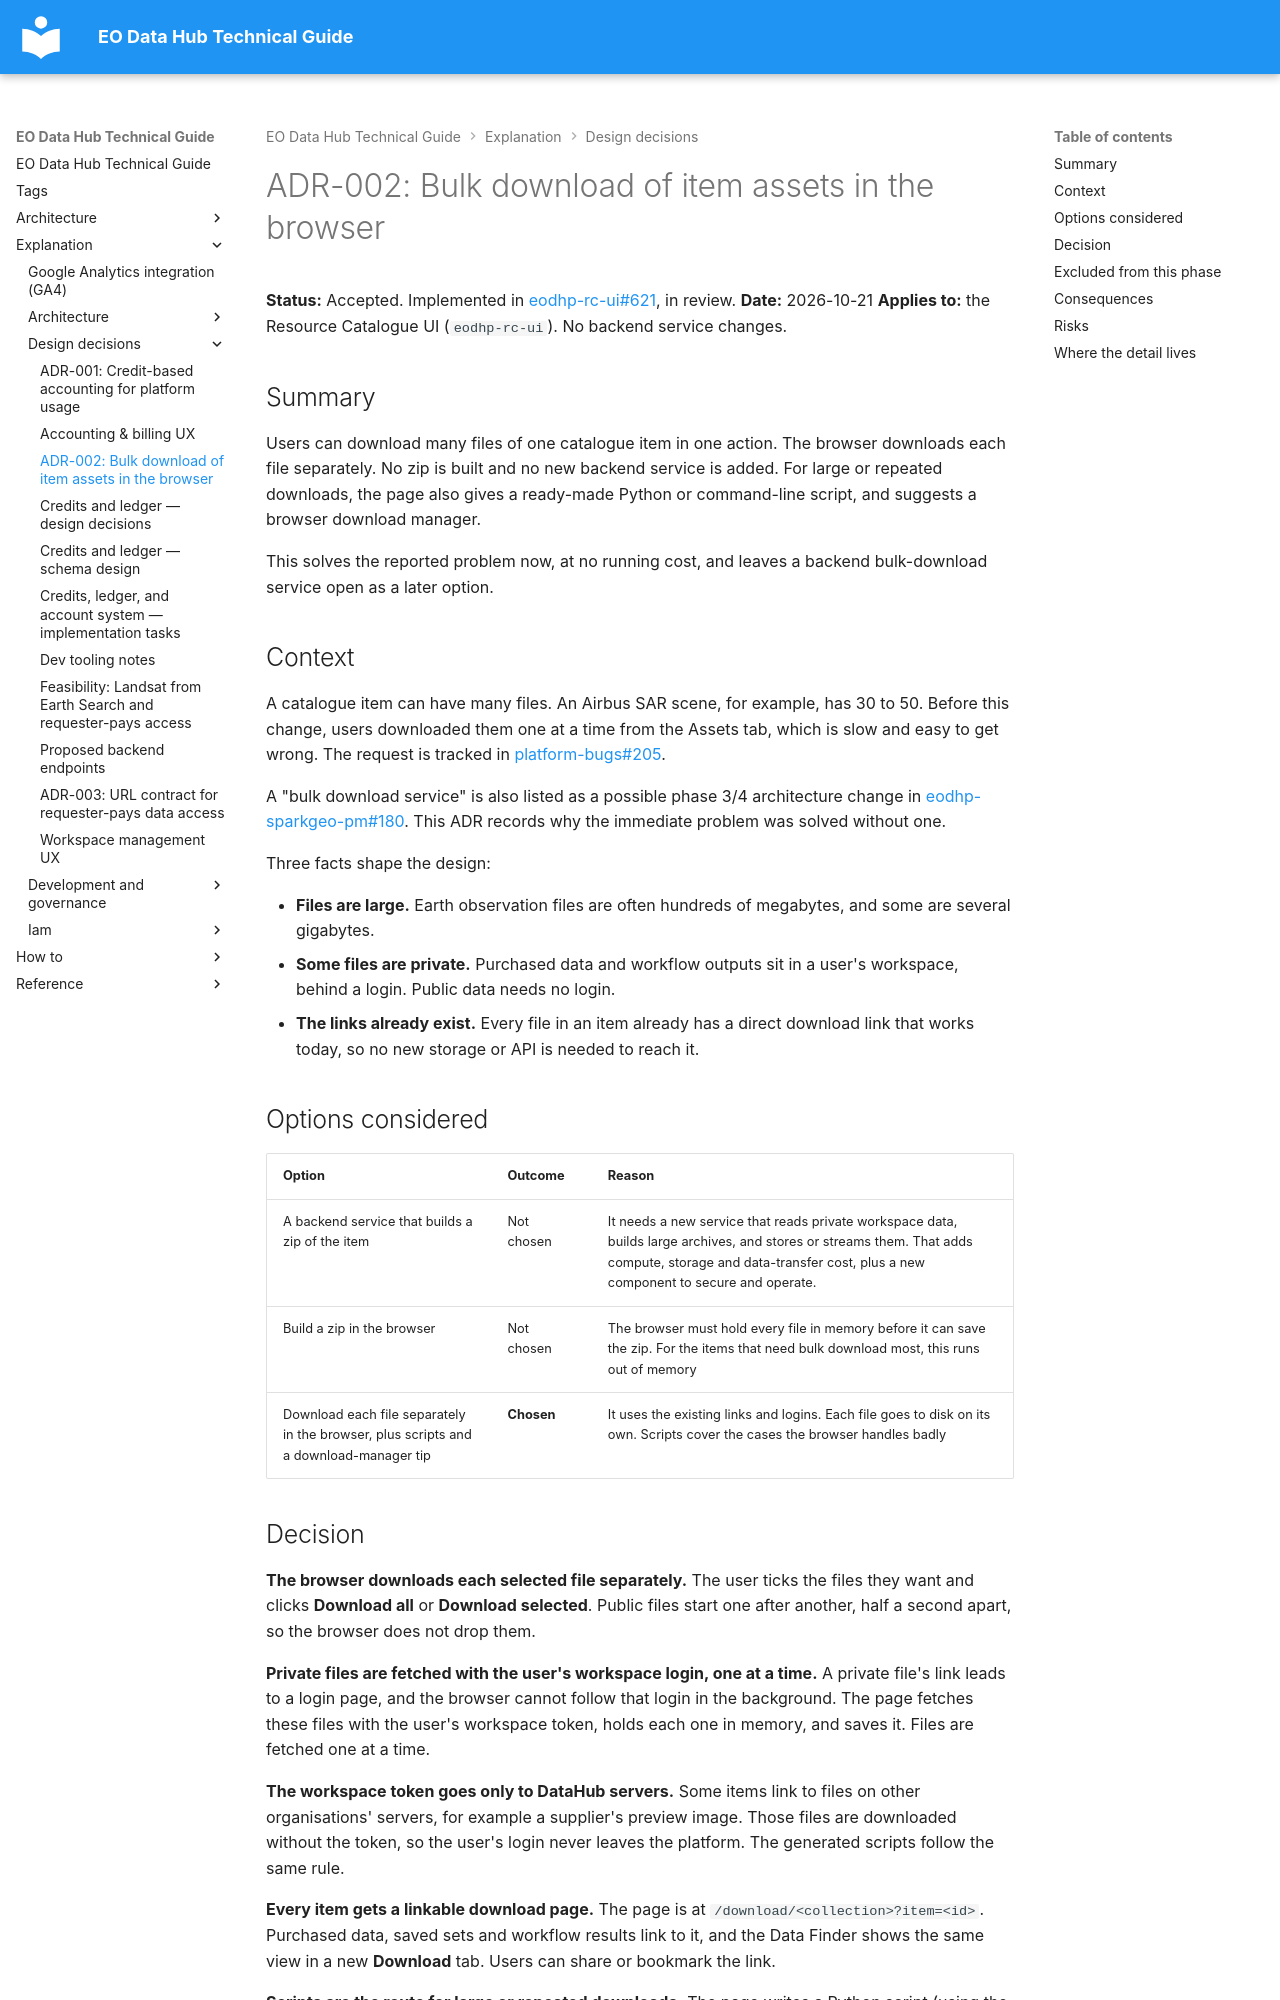

repository: EO-DataHub/eodhp-guide · page: explanation/design-decisions/bulk-download-adr.html · generator: mkdocs

---
title: "ADR-002: Bulk download of item assets in the browser"
doc_status: unreviewed
tags:
  - rc-ui
  - stac
  - workspaces
last_reviewed:
reviewed_by:
review_notes: "Written alongside eodhp-rc-ui PR #621, which implements it."
---
# ADR-002: Bulk download of item assets in the browser

**Status:** Accepted. Implemented in [eodhp-rc-ui#621](https://github.com/EO-DataHub/eodhp-rc-ui/pull/621), in review.
**Date:** 2026-10-21
**Applies to:** the Resource Catalogue UI (`eodhp-rc-ui`). No backend service changes.

## Summary

Users can download many files of one catalogue item in one action. The browser downloads each file separately. No zip is built and no new backend service is added. For large or repeated downloads, the page also gives a ready-made Python or command-line script, and suggests a browser download manager.

This solves the reported problem now, at no running cost, and leaves a backend bulk-download service open as a later option.

## Context

A catalogue item can have many files. An Airbus SAR scene, for example, has 30 to 50. Before this change, users downloaded them one at a time from the Assets tab, which is slow and easy to get wrong. The request is tracked in [platform-bugs#205](https://github.com/EO-DataHub/platform-bugs/issues/205).

A "bulk download service" is also listed as a possible phase 3/4 architecture change in [eodhp-sparkgeo-pm#180](https://github.com/EO-DataHub/eodhp-sparkgeo-pm/issues/180). This ADR records why the immediate problem was solved without one.

Three facts shape the design:

- **Files are large.** Earth observation files are often hundreds of megabytes, and some are several gigabytes.
- **Some files are private.** Purchased data and workflow outputs sit in a user's workspace, behind a login. Public data needs no login.
- **The links already exist.** Every file in an item already has a direct download link that works today, so no new storage or API is needed to reach it.

## Options considered

| Option | Outcome | Reason |
|---|---|---|
| A backend service that builds a zip of the item | Not chosen | It needs a new service that reads private workspace data, builds large archives, and stores or streams them. That adds compute, storage and data-transfer cost, plus a new component to secure and operate. |
| Build a zip in the browser | Not chosen | The browser must hold every file in memory before it can save the zip. For the items that need bulk download most, this runs out of memory |
| Download each file separately in the browser, plus scripts and a download-manager tip | **Chosen** | It uses the existing links and logins. Each file goes to disk on its own. Scripts cover the cases the browser handles badly |
